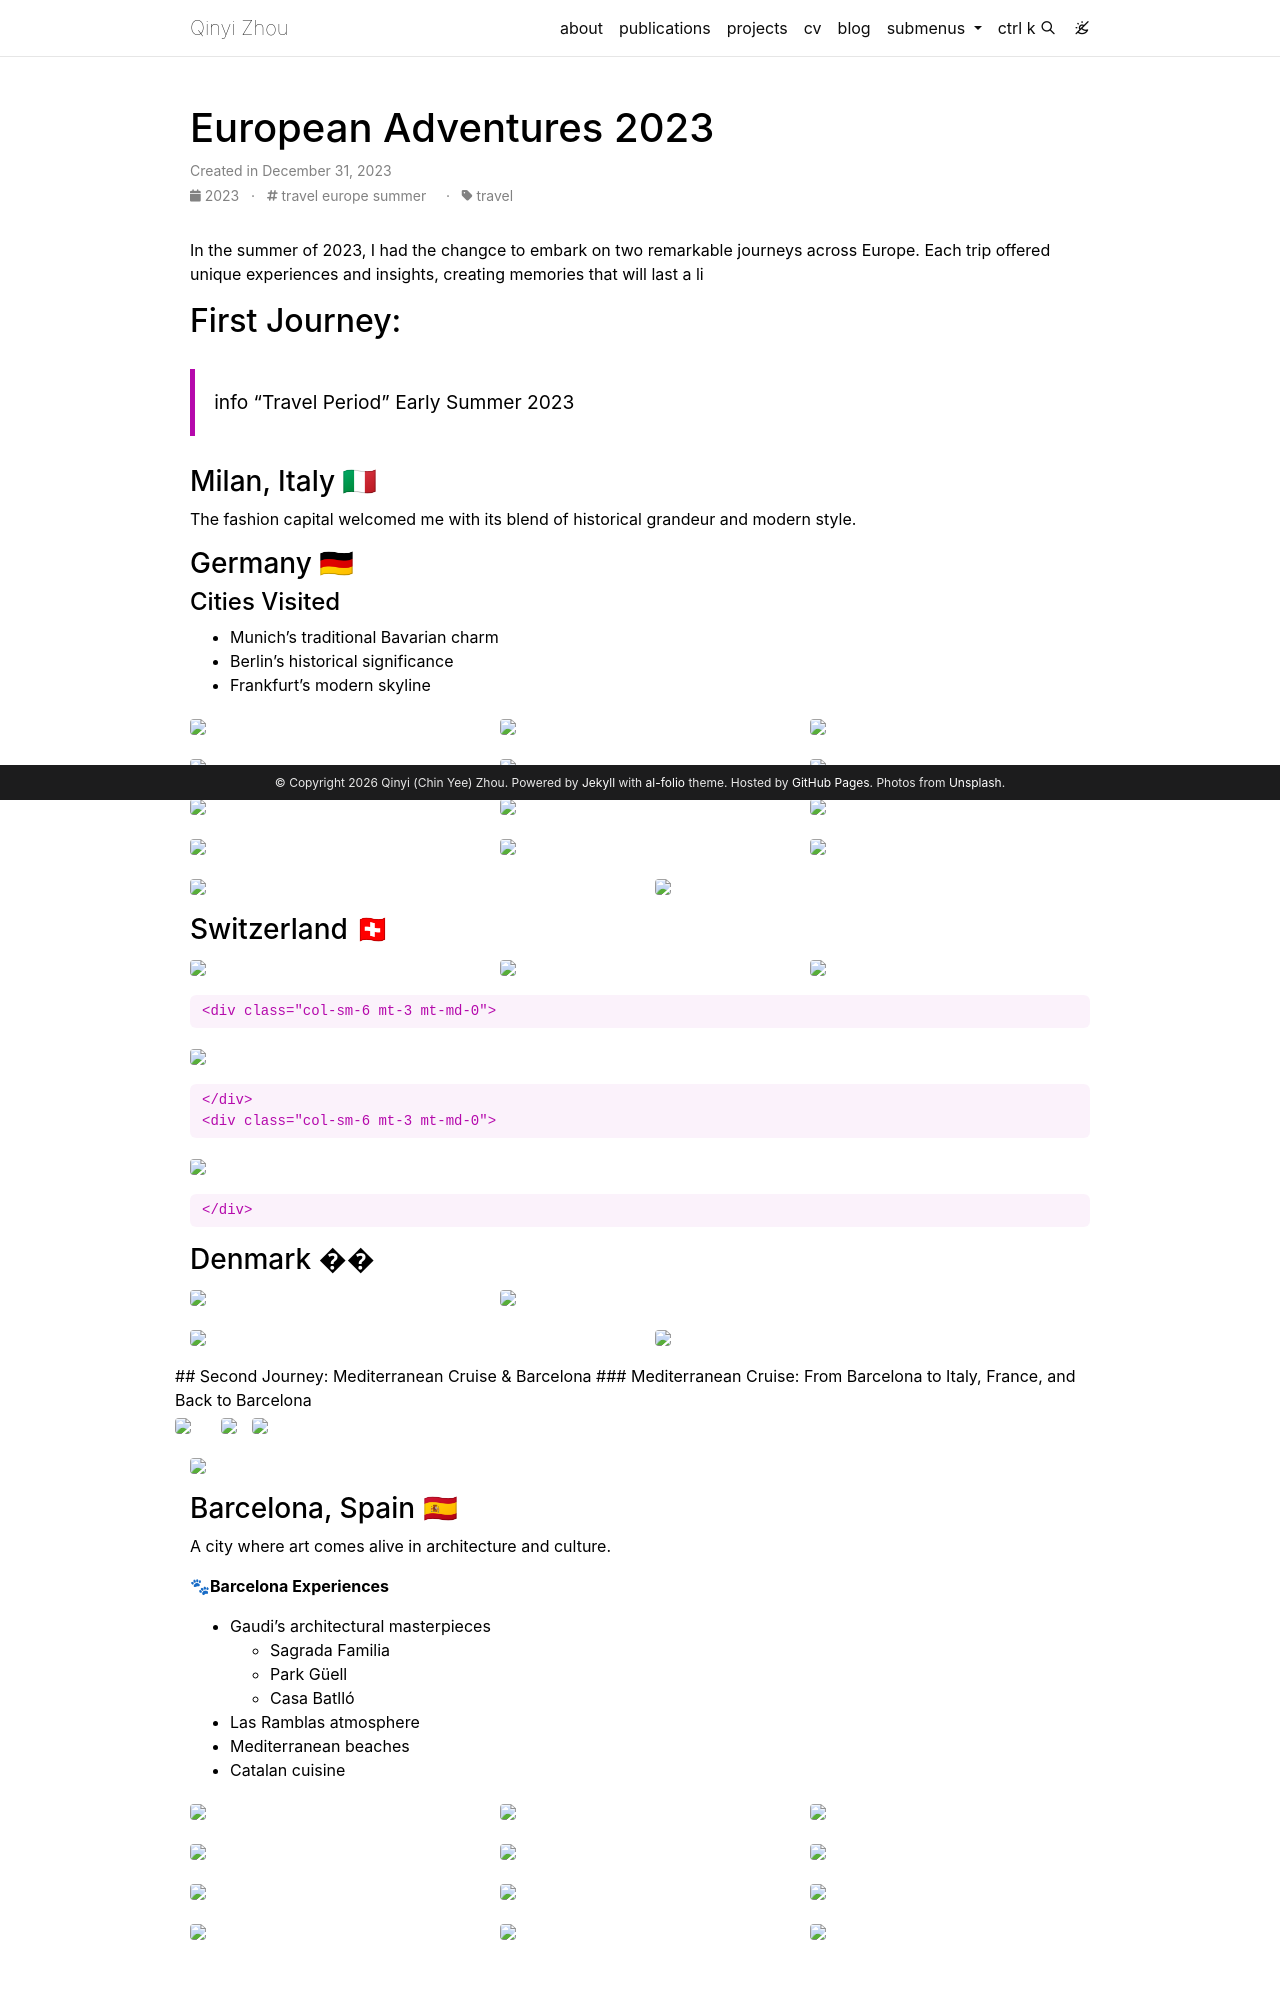

repository: qinyizhou2023/qinyizhou2023.github.io · page: posts/2015-03-15-formatting-and-links/index.html · generator: jekyll

---
layout: post
title: European Adventures 2023
date: 2023-12-31
description: From the fashion capital Milan to the Nordic charm of Sweden, and from German efficiency to Barcelona's artistic soul - my dual European adventures in Summer 2023
tags: travel europe summer
categories:  travel
---

In the summer of 2023, I had the changce to embark on two remarkable journeys across Europe. Each trip offered unique experiences and insights, creating memories that will last a li
## First Journey: 
> info "Travel Period"
> Early Summer 2023

### Milan, Italy 🇮🇹
The fashion capital welcomed me with its blend of historical grandeur and modern style.


### Germany 🇩🇪
#### Cities Visited
- Munich's traditional Bavarian charm
- Berlin's historical significance
- Frankfurt's modern skyline
<div class="row">
    <div class="col-sm-4 mt-3 mt-md-0">
        {% include figure.liquid loading="eager" path="assets/img/blog_germany13.png" class="img-fluid rounded z-depth-1" %}
    </div>
    <div class="col-sm-4 mt-3 mt-md-0">
        {% include figure.liquid loading="eager" path="assets/img/blog_germany12.png" class="img-fluid rounded z-depth-1" %}
    </div>
    <div class="col-sm-4 mt-3 mt-md-0">
        {% include figure.liquid loading="eager" path="assets/img/blog_germany11.png" class="img-fluid rounded z-depth-1" %}
    </div>
</div>

<div class="row">
    <div class="col-sm-4 mt-3 mt-md-0">
        {% include figure.liquid loading="eager" path="assets/img/blog_germany10.png" class="img-fluid rounded z-depth-1" %}
    </div>
    <div class="col-sm-4 mt-3 mt-md-0">
        {% include figure.liquid loading="eager" path="assets/img/blog_germany9.png" class="img-fluid rounded z-depth-1" %}
    </div>
    <div class="col-sm-4 mt-3 mt-md-0">
        {% include figure.liquid loading="eager" path="assets/img/blog_germany8.png" class="img-fluid rounded z-depth-1" %}
    </div>
</div>

<div class="row">
    <div class="col-sm-4 mt-3 mt-md-0">
        {% include figure.liquid loading="eager" path="assets/img/blog_germany7.png" class="img-fluid rounded z-depth-1" %}
    </div>
    <div class="col-sm-4 mt-3 mt-md-0">
        {% include figure.liquid loading="eager" path="assets/img/blog_germany6.png" class="img-fluid rounded z-depth-1" %}
    </div>
    <div class="col-sm-4 mt-3 mt-md-0">
        {% include figure.liquid loading="eager" path="assets/img/blog_germany5.jpg" class="img-fluid rounded z-depth-1" %}
    </div>
</div>

<div class="row">
    <div class="col-sm-4 mt-3 mt-md-0">
        {% include figure.liquid loading="eager" path="assets/img/blog_germany5.png" class="img-fluid rounded z-depth-1" %}
    </div>
    <div class="col-sm-4 mt-3 mt-md-0">
        {% include figure.liquid loading="eager" path="assets/img/blog_germany4.png" class="img-fluid rounded z-depth-1" %}
    </div>
    <div class="col-sm-4 mt-3 mt-md-0">
        {% include figure.liquid loading="eager" path="assets/img/blog_germany3.jpeg" class="img-fluid rounded z-depth-1" %}
    </div>
</div>

<div class="row">
    <div class="col-sm-6 mt-3 mt-md-0">
        {% include figure.liquid loading="eager" path="assets/img/blog_germany1.jpg" class="img-fluid rounded z-depth-1" %}
    </div>
    <div class="col-sm-6 mt-3 mt-md-0">
        {% include figure.liquid loading="eager" path="assets/img/blog_germany.png" class="img-fluid rounded z-depth-1" %}
    </div>
</div>


### Switzerland 🇨🇭
<div class="row">
    <div class="col-sm-4 mt-3 mt-md-0">
        {% include figure.liquid loading="eager" path="assets/img/blog_switzerlan4.jpg" class="img-fluid rounded z-depth-1" %}
    </div>
    <div class="col-sm-4 mt-3 mt-md-0">
        {% include figure.liquid loading="eager" path="assets/img/blog_switzerlan3.jpg" class="img-fluid rounded z-depth-1" %}
    </div>
    <div class="col-sm-4 mt-3 mt-md-0">
        {% include figure.liquid loading="eager" path="assets/img/blog_switzerlan2.jpg" class="img-fluid rounded z-depth-1" %}
    </div>

</div>
    <div class="col-sm-6 mt-3 mt-md-0">
        {% include figure.liquid loading="eager" path="assets/img/blog_switzerlan.jpg" class="img-fluid rounded z-depth-1" %}
    </div>
    <div class="col-sm-6 mt-3 mt-md-0">
        {% include figure.liquid loading="eager" path="assets/img/blog_switzerlan1.jpg" class="img-fluid rounded z-depth-1" %}
    </div>

### Denmark ��

<div class="row">
    <div class="col-sm-4 mt-3 mt-md-0">
        {% include figure.liquid loading="eager" path="assets/img/blog_denmark4.png" class="img-fluid rounded z-depth-1" %}
    </div>
    <div class="col-sm-4 mt-3 mt-md-0">
        {% include figure.liquid loading="eager" path="assets/img/blog_denmark3.png" class="img-fluid rounded z-depth-1" %}
    </div>
</div>
<div class="row">
    <div class="col-sm-6 mt-3 mt-md-0">
        {% include figure.liquid loading="eager" path="assets/img/blog_denmark2.png" class="img-fluid rounded z-depth-1" %}
    </div>
    <div class="col-sm-6 mt-3 mt-md-0">
        {% include figure.liquid loading="eager" path="assets/img/blog_denmark.png" class="img-fluid rounded z-depth-1" %}
    </div>



## Second Journey: Mediterranean Cruise & Barcelona
### Mediterranean Cruise: From Barcelona to Italy, France, and Back to Barcelona
<div class="row">
    <div class="col-sm-6 mt-3 mt-md-0">
        {% include figure.liquid loading="eager" path="assets/img/blog_XX2.jpeg" class="img-fluid rounded z-depth-1" %}
    </div>
    <div class="col-sm-6 mt-3 mt-md-0">
        {% include figure.liquid loading="eager" path="assets/img/blog_XX1.jpeg" class="img-fluid rounded z-depth-1" %}
    </div>


</div>
    <div class="col-sm-6 mt-3 mt-md-0">
        {% include figure.liquid loading="eager" path="assets/img/blog_XX.jpeg" class="img-fluid rounded z-depth-1" %}
    </div>
     <div class="col-sm-6 mt-3 mt-md-0">
        {% include figure.liquid loading="eager" path="assets/img/blog_XX3.jpeg" class="img-fluid rounded z-depth-1" %}
    </div>
</div>
